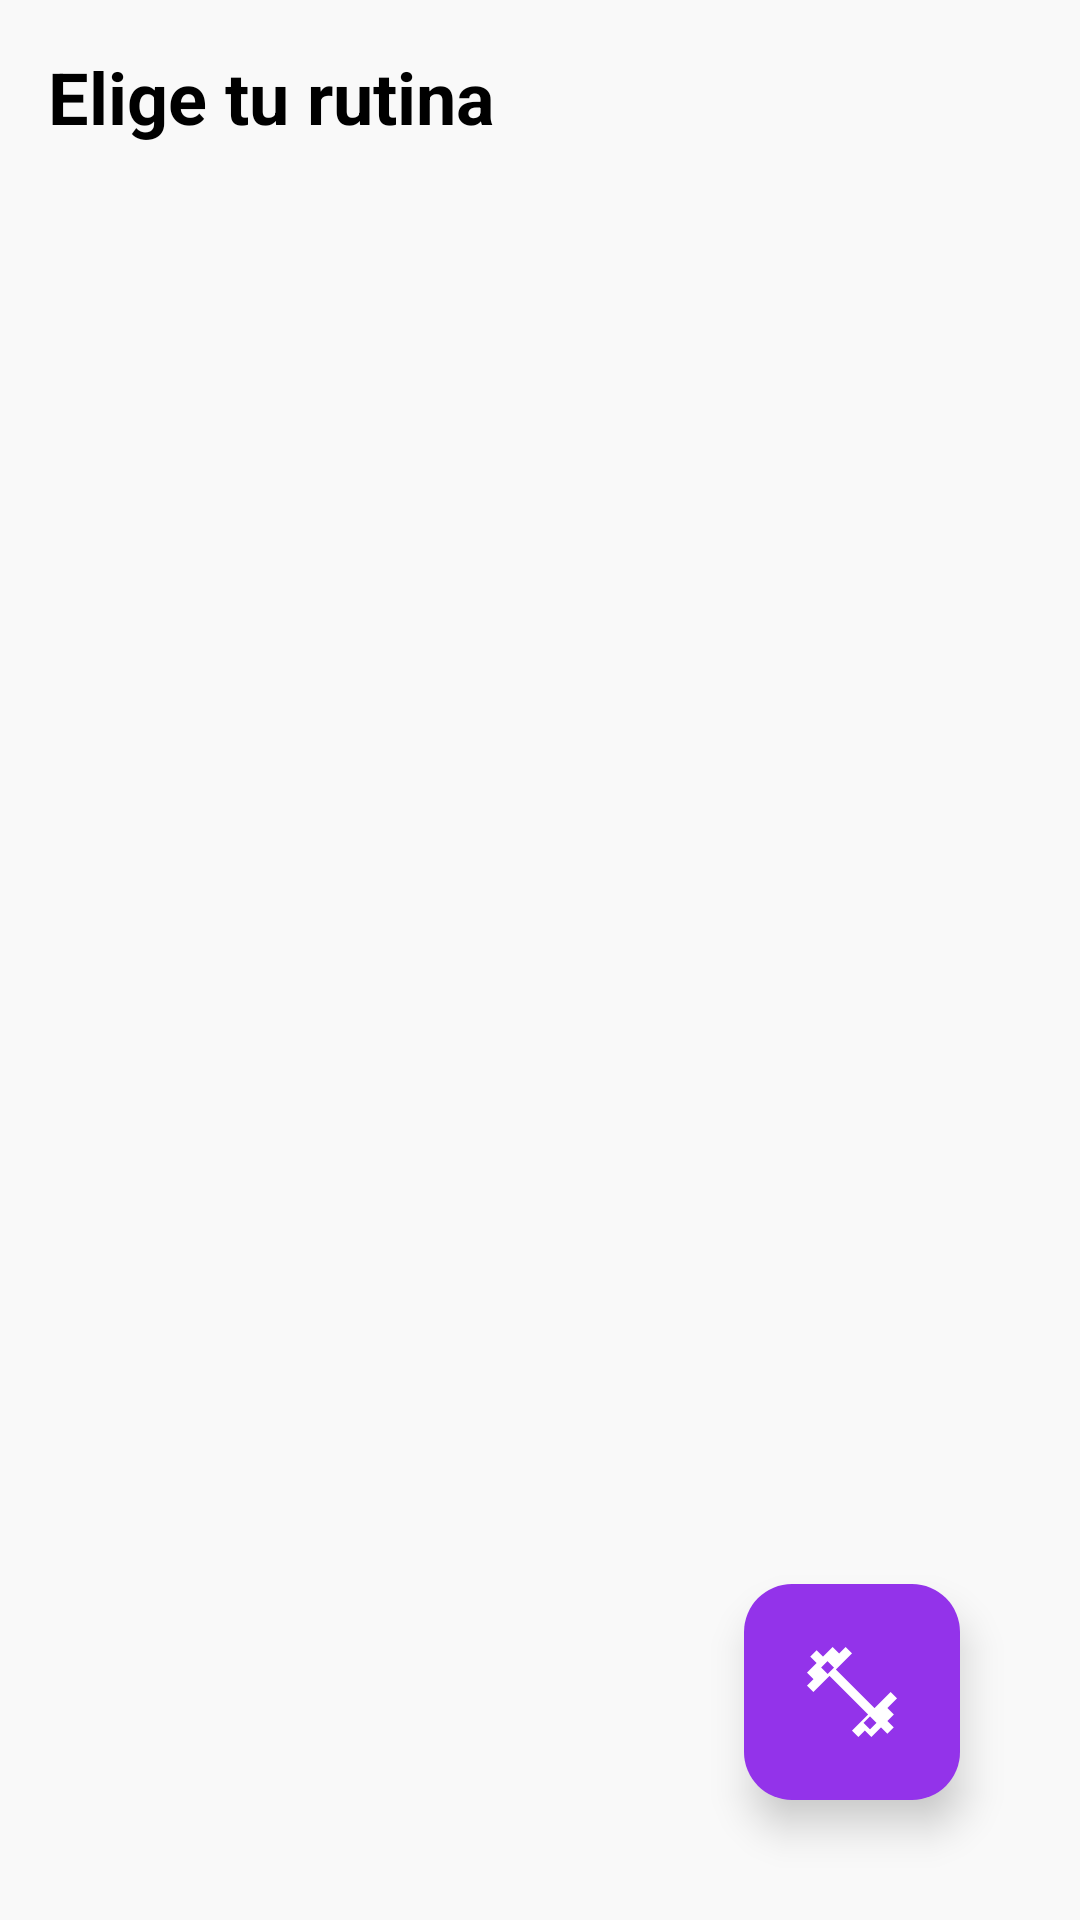

Layout XML and referenced resources for this Android screen:
<!-- AndroidManifest.xml: application theme Theme.AppGym -->
<!-- res/layout/fragment_train.xml -->
<?xml version="1.0" encoding="utf-8"?>
<androidx.constraintlayout.widget.ConstraintLayout xmlns:android="http://schemas.android.com/apk/res/android"
    xmlns:app="http://schemas.android.com/apk/res-auto"
    android:layout_width="match_parent"
    android:layout_height="match_parent"
    android:background="@color/background_dark"
    android:padding="16dp">

    <LinearLayout
        android:id="@+id/headerLayout"
        android:layout_width="match_parent"
        android:layout_height="wrap_content"
        android:orientation="vertical"
        app:layout_constraintTop_toTopOf="parent"
        app:layout_constraintStart_toStartOf="parent"
        app:layout_constraintEnd_toEndOf="parent">

        <TextView
            android:layout_width="wrap_content"
            android:layout_height="wrap_content"
            android:text="@string/home_title"
            android:textColor="@color/text_primary"
            android:textSize="24sp"
            android:textStyle="bold"
            android:layout_marginBottom="16dp"/>
    </LinearLayout>

    <androidx.recyclerview.widget.RecyclerView
        android:id="@+id/recyclerRoutines"
        android:layout_width="0dp"
        android:layout_height="0dp"
        app:layout_constraintTop_toBottomOf="@id/headerLayout"
        app:layout_constraintBottom_toBottomOf="parent"
        app:layout_constraintStart_toStartOf="parent"
        app:layout_constraintEnd_toEndOf="parent"/>

    <com.google.android.material.floatingactionbutton.FloatingActionButton
        android:id="@+id/fab_train_add"
        android:layout_width="wrap_content"
        android:layout_height="wrap_content"
        android:layout_margin="24dp"
        android:contentDescription="Entrenamiento Libre"
        app:fabCustomSize="72dp"
        app:maxImageSize="36dp"
        app:elevation="8dp"
        app:borderWidth="0dp"
        app:backgroundTint="@color/vivid_purple"
        app:tint="@color/white"
        app:srcCompat="@drawable/ic_dumbbell"
        app:layout_constraintBottom_toBottomOf="parent"
        app:layout_constraintEnd_toEndOf="parent"/>

</androidx.constraintlayout.widget.ConstraintLayout>
<!-- resources referenced by this layout -->
<resources>
  <color name="background_dark">#F9F9F9</color>
  <color name="text_primary">#000000</color>
  <color name="vivid_purple">#9333EA</color>
  <color name="white">#FFFFFFFF</color>
  <!-- drawable ic_dumbbell (drawable) -->
  <vector xmlns:android="http://schemas.android.com/apk/res/android"
      android:width="24dp"
      android:height="24dp"
      android:viewportWidth="24"
      android:viewportHeight="24"
      android:tint="?attr/colorControlNormal">
    <path
        android:fillColor="@android:color/white"
        android:pathData="M20.57,14.86L22,13.43L20.57,12L17,15.57L8.43,7L12,3.43L10.57,2L9.14,3.43L7.71,2L5.57,4.14L4.14,2.71L2.71,4.14l1.43,1.43L2,7.71l1.43,1.43L2,10.57L3.43,12L7,8.43L15.57,17L12,20.57L13.43,22L14.86,20.57L16.29,22L18.43,19.86L19.86,21.29L21.29,19.86l-1.43-1.43L21.29,17L19.86,15.57L20.57,14.86zM5.14,6.57L6.57,5.14l1.43,1.43L6.57,8L5.14,6.57zM17.43,18.86l-1.43,1.43l-1.43-1.43l1.43-1.43L17.43,18.86z"/>
  </vector>
  <string name="home_title">Elige tu rutina</string>
  <style name="Theme.AppGym" parent="Base.Theme.AppGym">
          
          <item name="android:windowAnimationStyle">@style/WindowAnimationTransition</item>
      </style>
  <style name="WindowAnimationTransition">
          <item name="android:activityOpenEnterAnimation">@anim/fade_in</item>
          <item name="android:activityOpenExitAnimation">@anim/fade_out</item>
          <item name="android:activityCloseEnterAnimation">@anim/fade_in</item>
          <item name="android:activityCloseExitAnimation">@anim/fade_out</item>
      </style>
  <color name="md_theme_primary">#2563EB</color>
  <color name="secondary_accent">@color/vivid_red</color>
  <color name="md_theme_onPrimary">#FFFFFF</color>
  <color name="md_theme_onSurface">#1A1C1E</color>
  <color name="md_theme_primaryContainer">#DBEAFE</color>
  <color name="md_theme_onPrimaryContainer">#1E3A8A</color>
  <color name="md_theme_secondary">#16A34A</color>
  <color name="md_theme_onSecondary">#FFFFFF</color>
  <color name="md_theme_secondaryContainer">#DCFCE7</color>
  <color name="md_theme_onSecondaryContainer">#14532D</color>
  <color name="md_theme_error">#DC2626</color>
  <color name="md_theme_onError">#FFFFFF</color>
  <color name="md_theme_errorContainer">#FEE2E2</color>
  <color name="md_theme_onErrorContainer">#7F1D1D</color>
  <color name="md_theme_surface">#FFFFFF</color>
  <color name="md_theme_surfaceVariant">#E7E0EC</color>
  <color name="md_theme_onSurfaceVariant">#49454F</color>
  <color name="md_theme_outline">#79747E</color>
  <color name="vivid_red">#DC2626</color>
</resources>
